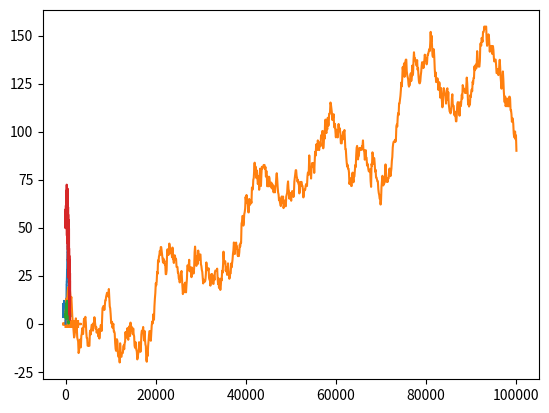

Reproduce this figure in Python. (Note: this script raises an exception after producing the figure.)
#!/usr/bin/env python3
# -*- coding: utf-8 -*-

import numpy.random as npr
import numpy as np
import math as m
import copy
import matplotlib.pyplot as plt

#1)
def exp(l):
    return -np.log(npr.rand())/l

def N(l,n=50):
    i=0
    Ti=0
    Nti=0
    tempssaut=[Ti]
    valeurs=[Nti]
    temps=[]
    while i<n:
        i+=1
        Yi=exp(l)
        Ti+=Yi
        Nti+=1
        tempssaut+=[Ti]
        valeurs+=[Nti]
        temps+=[Yi]
    return tempssaut,valeurs

def Nt(l,t,n=50,Ndonne=None):
    if Ndonne:
        tx,Nx=Ndonne[0],Ndonne[1]
    else:
        tx,Nx=N(l,n)
    test=[[i<=u for u in tx]for i in t]
    iss=[(ti.index(True)) for ti in test]
    return [(Nx[j-1] if j!=0 else 0) for j in iss]

tis,Nis=N(0.08)
#plt.scatter(tis,Nis,marker='+')
ts=np.linspace(0,max(tis),1000)
Ns=Nt(0.08,ts,50,Ndonne=[tis,Nis])
plt.plot(ts,Ns)


#2)
def Xt(x,a,l,t):
    def Ntemps(l,t):
        i=0
        Ti=0
        Nti=0
        tempssaut=[Ti]
        valeurs=[Nti]
        temps=[]
        while Ti<t:
            i+=1
            Yi=exp(l)
            Ti+=Yi
            Nti+=1
            tempssaut+=[Ti]
            valeurs+=[Nti]
            temps+=[Yi]
        return tempssaut,valeurs
    def Ntmod(l,t,n=50,Ndonne=None):
        if Ndonne:
            tx,Nx=Ndonne[0],Ndonne[1]
        else:
            tx,Nx=N(l,n)
        test=[[i<=u for u in tx]for i in t]
        iss=[(ti.index(True)) for ti in test]
        N=np.array([(Nx[j-1] if j!=0 else 0)+x for j in iss])
        Fortune=N-a*t
        return Fortune
    tis,Nis=Ntemps(l,t)
    #plt.scatter(tis,Nis,marker='+')
    ts=np.linspace(0,t,1000)
    Ns=Ntmod(0.08,ts,50,Ndonne=[tis,Nis])
    plt.plot(ts,Ns)
    
Xt(6,0.1,0.1,100000)

#3)
def T(x,a,l):
    def Xtemps(x,a,l):
        i=0
        Ti=0
        Nti=x
        tempssaut=[Ti]
        valeurs=[Nti]
        temps=[]
        while i<=2000:
            i+=1
            Yi=exp(l)
            Nti1=Nti-Yi*a
            if Nti1<=0:
                T0=int(round(Ti+Nti/a,0))
                tempssaut+=[T0]
                valeurs+=[0]
                temps+=[T0-Ti]
                return tempssaut,valeurs,T0
                break
            Nti=Nti1
            Ti+=Yi
            Nti=Nti+1
            tempssaut+=[Ti]
            valeurs+=[Nti]
            temps+=[Yi]
        print("pas de ruine avant i=",{i})
        T0=Ti
        return tempssaut,valeurs,T0
    def Ntmod(l,t,n=50,Ndonne=None):
        if Ndonne:
            tx,Nx=Ndonne[0],Ndonne[1]
        else:
            tx,Nx=Xtemps(l,n)
        test=[[i>=u for u in tx]for i in t]
        Nss=[(sum(ti)-1) for ti in test]
        N=np.array([x+nss for nss in Nss])
        Fortune=N-a*t
        return Fortune
    tis,Nis,T0=Xtemps(x,a,l)
    print(f"T0={T0}")
    plt.scatter(tis,Nis,marker='+')
    ts=np.linspace(0,T0,1000)
    Ns=Ntmod(0.08,ts,50,Ndonne=[tis,Nis])
    plt.plot(ts,Ns)

T(6,0.1,0.1)

def simT(x,a,l,nT0=1000):
    def Xtemps(x,a,l):
        i=0
        Ti=0
        Nti=x
        tempssaut=[Ti]
        valeurs=[Nti]
        temps=[]
        while i<=2000:
            i+=1
            Yi=exp(l)
            Nti1=Nti-Yi*a
            if Nti1<=0:
                T0=T0=int(round(Ti+Nti/a,0))
                tempssaut+=[T0]
                valeurs+=[0]
                temps+=[T0-Ti]
                return T0
                break
            Nti=Nti1
            Ti+=Yi
            Nti=Nti+1
            tempssaut+=[Ti]
            valeurs+=[Nti]
            temps+=[Yi]
        print("pas de ruine avant i=",{i})
        T0=float('inf')
        return T0
    stock=[]
    k=0
    while k<=nT0:
        k+=1
        T0=Xtemps(x,a,l)
        stock+=[T0]
    return stock

#6)
Ts=simT(6,0.1,0.08,20000)
vals=sorted(list(set(Ts)))
occs=[Ts.count(v)/len(Ts) for v in vals]
plt.scatter(vals,occs,marker='+')
print(vals)
#print(occs)
print("proba 300 =",occs[vals.index(300)])
print("moyenne =",np.mean(Ts))
print("var =",np.var(Ts))

#Bonus1
def Z():
    x=npr.rand()
    if x<=0.5: return 1
    elif x>0.5 and x<=0.75: return 2
    else: return 3

Zk=sorted([Z() for i in range(50)])


def Y(t):
    Y=0
    for i in range(t):
        Y+=Z()
    return Y 
#On remplace Nt par Yt dans Xt

def Xt2(x,a,l,t):
    def Ntemps(l,t):
        i=0
        Ti=0
        Nti=0
        tempssaut=[Ti]
        valeurs=[Nti]
        temps=[]
        while Ti<t:
            i+=1
            Yi=exp(l)
            Ti+=Yi
            Nti+=1
            tempssaut+=[Ti]
            valeurs+=[Nti]
            temps+=[Yi]
        return tempssaut,valeurs
    def Ntmod(l,t,n=50,Ndonne=None):
        if Ndonne:
            tx,Nx=Ndonne[0],Ndonne[1]
        else:
            tx,Nx=N(l,n)
        test=[[i<=u for u in tx]for i in t]
        iss=[(ti.index(True)) for ti in test]
        N=np.array([Y(j)+x for j in iss])
        Fortune=N-a*t
        return Fortune
    tis,Nis=Ntemps(l,t)
    #plt.scatter(tis,Nis,marker='+')
    ts=np.linspace(0,t,1000)
    Ns=Ntmod(0.08,ts,50,Ndonne=[tis,Nis])
    print(tis)
    plt.plot(ts,Ns)
Xt2(50,0.15,0.06,1000)

#Bonus2 : Ex8 TD2
Q=np.array([-0.14,0.1,0.04],[10,-1,0],[1,0,-1])


